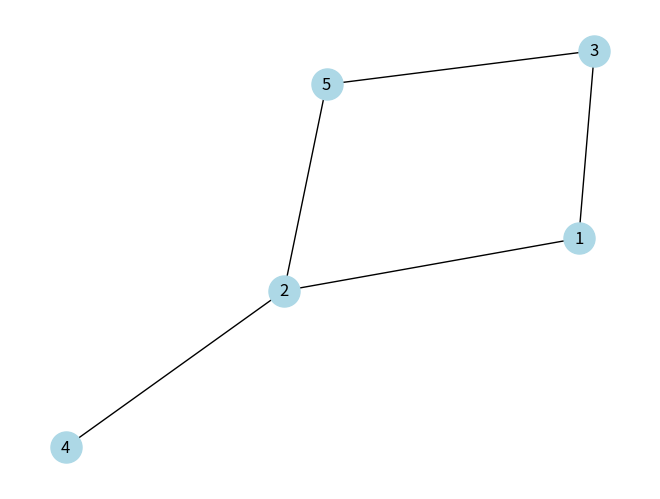

Write the Python code that produced this figure.
import matplotlib.pyplot as plt
import networkx as nx

def plot_graph(graph):
    '''С помощью matplotlib и networkx рисует граф'''
    G = nx.Graph()
    for node, neighbors in graph.items():
        for neighbor in neighbors:
            G.add_edge(node, neighbor)
    nx.draw(G, with_labels=True, node_color='lightblue', node_size=500, font_size=12)
    plt.show()
    

if __name__ == '__main__':
    example = {1: [2, 3], 2: [1, 5, 4], 3: [1, 5], 4: [2], 5: [2, 3]}
    plot_graph(example)
